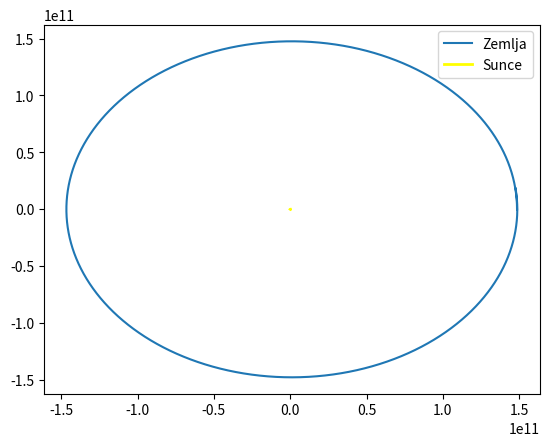

This chart was generated by the following Python code:
import numpy as np
import matplotlib.pyplot as plt

class Gravitacija:
    def __init__(self, Mz, Ms, v0z, v0s, r0z, r0s): #r0z,r0s=[x0,y0]; v0z,v0s=[v0x,v0y])
        self.v0z=v0z
        self.v0s=v0s
        self.r0z=r0z
        self.r0s=r0s
        self.Ms=Ms  
        self.Mz=Mz
        self.aS=[np.array([0,0])]
        self.aZ=[np.array([0,0])]
        self.vS=[np.array(v0s)]
        self.vZ=[np.array(v0z)]
        self.rS=[np.array(r0s)]
        self.rZ=[np.array(r0z)]
        self.t=[0]
    
    def reset(self):
        self.aS=[np.array([0,0])]
        self.aZ=[np.array([0,0])]
        self.vS=[np.array(self.v0s)]
        self.vZ=[np.array(self.v0z)]
        self.rS=[np.array(self.r0s)]
        self.rZ=[np.array(self.r0z)]
        self.t=[0]
        
    def akc(self,rZ,rS):
        G=6.67408*10**(-11)
        aZ=(-G*self.Ms*(rZ-rS)/np.sqrt((rZ[0]-rS[0])**2+(rZ[1]-rS[1])**2)**3)
        aS=(-G*self.Mz*(rS-rZ)/np.sqrt((rS[0]-rZ[0])**2+(rS[1]-rZ[1])**2)**3)
        return aZ,aS

    def korak(self,dt,T):
        self.reset()
        Ts=T*24*3600
        t=dt
        i=0
        while t<=Ts:
            aZ,aS=self.akc(self.rZ[i],self.rS[i])
            self.aZ.append(aZ)
            self.vZ.append(self.vZ[i]+self.aZ[i]*dt)
            self.rZ.append(self.rZ[i]+self.vZ[i+1]*dt)
            self.aS.append(aS)
            self.vS.append(self.vS[i]+self.aS[i]*dt)
            self.rS.append(self.rS[i]+self.vS[i+1]*dt)
            self.t.append(t)
            i+=1
            t+=dt
        return self.rS,self.rZ
    
G=Gravitacija(5.9742*10**24, 1.989*10**30, [0,29783], [0,0], [1.486*10**11,0], [0,0])
S,Z=G.korak(450,365.24)
xz=[r[0] for r in Z]
yz=[r[1] for r in Z]
xs=[r[0] for r in S]
ys=[r[1] for r in S]
plt.plot(xz,yz,label="Zemlja")
plt.plot(xs,ys,color="yellow",lw=2,label="Sunce")
plt.legend()
plt.show()
